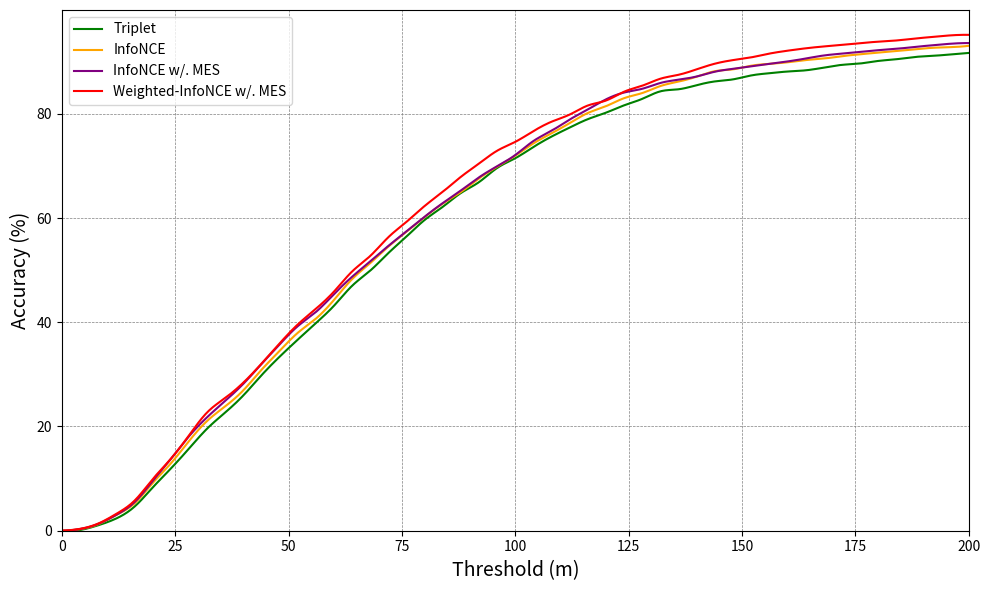

Reproduce this figure in Python. (Note: this script raises an exception after producing the figure.)
import numpy as np
import matplotlib.pyplot as plt
from scipy.interpolate import make_interp_spline


def plot_line_cross():
    # # D2S
    # # Semi-positive + Positive
    ## Cross-Area
    ### Triplet
    y_cross_triplet = [0., 0.7061446977205154, 2.911298315163528, 6.553518334985134, 9.452428146679882, 12.89643211100099, 16.253716551040633, 19.251734390485627, 22.670961347869177, 25.58225966303271, 28.902378592666008, 31.50396432111001, 33.88255698711596, 35.76560951437067, 37.35133795837463, 38.71407333994053, 39.79187314172448, 40.83250743310208, 41.83597621407334, 43.173934588701684, 44.214568880079284, 45.06937561942517, 46.04806739345887, 46.66749256689792, 47.5222993062438, 48.40188305252725, 49.05847373637265, 49.87611496531219, 50.594648166501486, 51.053022794846385, 51.64767096134787, 52.2794846382557, 52.83696729435084, 53.33250743310208, 53.865213082259665, 54.3607532210109, 54.75718533201189, 55.36422200198216, 55.89692765113974, 56.404856293359764, 56.76412289395441, 57.358771060455894, 57.74281466798811, 58.21357779980178, 58.684340931615466, 59.241823587710606, 59.74975222993062, 60.183349851337965, 60.72844400396432, 61.16204162537166, 61.48414271555996]
    ### InfoNCE
    y_cross_infonce = [0., 1.1769078295341924, 4.744796828543112, 10.183349851337958, 14.073339940535185, 19.003964321110008, 23.58771060455897, 27.291873141724484, 32.40832507433102, 36.36025768087215, 40.77056491575818, 44.15262636273538, 47.03914767096135, 49.554013875123886, 51.79633300297324, 53.45639246778989, 55.00495540138751, 56.1818632309217, 57.420713577799795, 58.597621407334, 59.58870168483648, 60.50545094152626, 61.42220019821606, 62.35133795837463, 63.39197224975223, 64.35827552031714, 65.25024777006938, 65.96878097125867, 66.72447968285431, 67.25718533201189, 67.78989098116948, 68.54558969276512, 69.00396432111002, 69.43756194251735, 69.75966303270566, 70.09415262636274, 70.45341922695738, 70.8994053518335, 71.20911793855302, 71.40733399405352, 71.65510406342915, 72.03914767096134, 72.37363726461842, 72.80723488602577, 73.20366699702676, 73.41427155599604, 73.82309217046581, 74.0832507433102, 74.38057482656095, 74.83894945490584, 75.11149653121902]
    ### InfoNCE w/. MES
    y_cross_infonce_wmes = [0., 1.3751238850346879, 5.636769078295342, 12.227452923686819, 17.517343904856293, 23.055004955401387, 28.456392467789893, 32.879088206144694, 38.08225966303271, 43.173934588701684, 48.030227948463825, 52.22993062438057, 55.50049554013875, 58.08969276511397, 60.406342913776015, 62.15312190287413, 63.40436075322101, 64.61843409316155, 65.74578790882062, 66.97224975222993, 67.81466798810703, 68.53320118929634, 69.41278493557978, 70.2552031714569, 71.14717542120911, 71.91526263627354, 72.52229930624381, 73.16650148662042, 73.81070366699703, 74.20713577799802, 74.51684836471755, 75.0, 75.4583746283449, 75.89197224975223, 76.22646184340933, 76.56095143706641, 76.9573835480674, 77.32903865213082, 77.61397423191279, 77.89890981169475, 78.15906838453914, 78.35728444003965, 78.5802775024777, 78.88999008919723, 79.15014866204163, 79.33597621407334, 79.52180376610507, 79.72001982160555, 79.91823587710604, 80.2775024777007, 80.4013875123885]
    ### weighted-InfoNCE w/. MES
    y_cross_winfonce_wmes = [0., 1.6105054509415264, 6.404856293359762, 13.181367690782952, 18.50842418235877, 24.690287413280476, 30.896927651139745, 35.678889990089196, 41.303270564915756, 46.56838453914767, 51.511397423191276, 55.68632309217046, 59.46481665014866, 62.40089197224975, 64.97770069375619, 67.13330029732408, 68.50842418235878, 69.64816650148661, 70.63924677898909, 71.91526263627354, 72.81962338949455, 73.42666005946482, 74.43012884043607, 75.12388503468782, 76.02824578790882, 76.90782953419227, 77.75024777006938, 78.36967294350843, 79.1625371655104, 79.78196233894946, 80.4633300297324, 81.02081268582755, 81.55351833498513, 81.88800792864221, 82.3587710604559, 82.79236868186322, 83.13924677898909, 83.3994053518335, 83.69672943508424, 83.87016848364718, 84.06838453914767, 84.21704658077304, 84.45242814667988, 84.68780971258671, 84.84886025768087, 84.94796828543112, 85.10901883052527, 85.31962338949455, 85.43111992071358, 85.65411298315163, 85.77799801783944]

    # S2D
    # Semi-positive + Positive
    ## Cross-Area
    ### Triplet
    # y_cross_triplet = [0., 0.5524861878453038, 4.23572744014733, 9.760589318600369, 18.96869244935543, 25.78268876611418, 34.06998158379374, 39.963167587476974, 44.935543278084715, 48.25046040515654, 52.117863720073665, 53.77532228360957, 55.06445672191529, 57.6427255985267, 60.40515653775322, 62.61510128913444, 64.27255985267035, 65.19337016574586, 66.66666666666666, 67.40331491712708, 67.58747697974218, 68.13996316758748, 68.87661141804789, 69.42909760589319, 69.9815837937385, 70.71823204419888, 71.27071823204419, 72.55985267034991, 73.11233885819522, 73.66482504604052, 74.21731123388582, 74.40147329650092, 74.76979742173113, 74.76979742173113, 74.95395948434623, 75.50644567219152, 75.87476979742172, 76.24309392265194, 76.24309392265194, 76.61141804788214, 76.97974217311234, 77.16390423572744, 77.90055248618785, 78.26887661141805, 78.26887661141805, 78.26887661141805, 78.63720073664825, 78.63720073664825, 78.82136279926335, 79.00552486187846, 79.00552486187846]
    # ### InfoNCE
    # y_cross_infonce = [0., 0.9208103130755065, 5.156537753222836, 13.627992633517497, 25.41436464088398, 34.43830570902394, 45.30386740331492, 51.01289134438306, 57.0902394106814, 61.141804788213626, 64.82504604051566, 67.58747697974218, 69.61325966850829, 72.37569060773481, 74.21731123388582, 76.97974217311234, 78.26887661141805, 79.74217311233886, 80.66298342541437, 81.95211786372008, 82.13627992633518, 83.05709023941068, 83.97790055248619, 84.34622467771639, 84.71454880294658, 84.8987108655617, 85.6353591160221, 86.1878453038674, 86.55616942909761, 87.10865561694291, 87.47697974217311, 87.66114180478822, 87.66114180478822, 88.02946593001842, 88.02946593001842, 88.02946593001842, 88.39779005524862, 88.39779005524862, 88.39779005524862, 88.39779005524862, 88.58195211786372, 88.76611418047882, 89.13443830570903, 89.68692449355433, 89.68692449355433, 89.68692449355433, 89.87108655616943, 89.87108655616943, 89.87108655616943, 90.05524861878453, 90.60773480662984]
    # ### InfoNCE w/. MES
    # y_cross_infonce_wmes = [0., 1.841620626151013, 6.998158379373849, 16.206261510128915, 27.255985267034994, 37.75322283609576, 48.43462246777164, 54.32780847145487, 57.826887661141804, 62.246777163904234, 65.74585635359117, 69.42909760589319, 70.90239410681399, 74.58563535911603, 77.71639042357275, 80.47882136279927, 82.68876611418048, 83.79373848987109, 84.5303867403315, 85.0828729281768, 85.451197053407, 85.6353591160221, 86.0036832412523, 87.47697974217311, 87.84530386740332, 88.58195211786372, 88.76611418047882, 88.95027624309392, 89.13443830570903, 89.13443830570903, 89.13443830570903, 89.13443830570903, 89.13443830570903, 89.31860036832413, 89.31860036832413, 89.68692449355433, 89.68692449355433, 89.87108655616943, 90.05524861878453, 90.23941068139963, 90.23941068139963, 90.42357274401473, 90.60773480662984, 90.79189686924494, 91.16022099447514, 91.16022099447514, 91.52854511970534, 91.52854511970534, 91.52854511970534, 91.52854511970534, 91.71270718232044]
    # ### weighted-InfoNCE w/. MES
    # y_cross_winfonce_wmes = [0., 2.0257826887661143, 9.023941068139964, 19.88950276243094, 33.88581952117864, 47.51381215469613, 61.51012891344383, 67.77163904235728, 71.08655616942909, 73.84898710865562, 77.71639042357275, 79.37384898710866, 80.84714548802947, 83.79373848987109, 85.451197053407, 87.66114180478822, 88.95027624309392, 89.68692449355433, 90.42357274401473, 90.42357274401473, 90.42357274401473, 90.42357274401473, 90.79189686924494, 90.97605893186004, 91.16022099447514, 91.16022099447514, 91.52854511970534, 91.52854511970534, 91.52854511970534, 91.52854511970534, 91.89686924493554, 92.08103130755065, 92.26519337016575, 92.26519337016575, 92.44935543278085, 92.44935543278085, 92.44935543278085, 92.44935543278085, 92.63351749539595, 92.63351749539595, 92.81767955801105, 92.81767955801105, 92.81767955801105, 93.18600368324125, 93.18600368324125, 93.18600368324125, 93.37016574585635, 93.37016574585635, 93.37016574585635, 93.55432780847146, 93.55432780847146]

    dis_threshold_cross_list = [10 * (i) for i in range(51)]
    dis_threshold_same_list = [10 * (i) for i in range(21)]

    plt.figure(figsize=(10, 6), dpi=300)

    y = np.array(y_cross_triplet)
    x = np.array(dis_threshold_cross_list)
    x_new = np.linspace(x.min(), x.max(), 500)
    spl = make_interp_spline(x, y, k=3)  
    y_smooth = spl(x_new)
    plt.plot(x_new, y_smooth, label='Triplet', color='green')

    y = np.array(y_cross_infonce)
    x = np.array(dis_threshold_cross_list)
    x_new = np.linspace(x.min(), x.max(), 500)
    spl = make_interp_spline(x, y, k=3)  
    y_smooth = spl(x_new)
    plt.plot(x_new, y_smooth, label='InfoNCE', color='orange')

    y = np.array(y_cross_infonce_wmes)
    x = np.array(dis_threshold_cross_list)
    x_new = np.linspace(x.min(), x.max(), 500)
    spl = make_interp_spline(x, y, k=3)  
    y_smooth = spl(x_new)
    plt.plot(x_new, y_smooth, label='InfoNCE w/. MES', color='purple')

    y = np.array(y_cross_winfonce_wmes)
    x = np.array(dis_threshold_cross_list)
    x_new = np.linspace(x.min(), x.max(), 500)
    spl = make_interp_spline(x, y, k=3)  
    y_smooth = spl(x_new)
    plt.plot(x_new, y_smooth, label='Weighted-InfoNCE w/. MES', color='red')

    plt.xlabel('Threshold (m)', fontsize=14)
    plt.ylabel('Accuracy (%)', fontsize=14)
    plt.legend(loc='upper left')
    plt.grid(True)
    plt.grid(color='gray', linestyle='--', linewidth=0.5)
    plt.xlim(0, 500)  # Set x-axis to start from 0
    plt.ylim(0, None)  # Set y-axis to start from 0

    # 调整边框
    # plt.gca().spines['top'].set_visible(False)
    # plt.gca().spines['right'].set_visible(False)

    # 显示图表
    plt.tight_layout()
    plt.savefig('/home/<user>/jyx/GTA-UAV-private/Game4Loc/images/plot_acc_threshold_cross_area_d2s.png', bbox_inches='tight')
    # print(y.tolist())


def plot_line_same():
    # # D2S
    # # Semi-positive + Positive
    # ## Same-Area
    ### Triplet
    y_same_triplet = [0., 0.1309328968903437, 1.0474631751227497, 2.3567921440261865, 4.615384615384616, 8.28150572831424, 11.914893617021278, 15.74468085106383, 19.574468085106382, 22.684124386252048, 25.957446808510635, 29.819967266775777, 33.387888707037646, 36.661211129296234, 39.83633387888707, 43.175122749590834, 47.00490998363339, 49.91816693944354, 53.28968903436988, 56.46481178396072, 59.63993453355155, 62.160392798690665, 64.81178396072012, 66.90671031096564, 69.62356792144027, 71.48936170212767, 73.64975450081833, 75.64648117839607, 77.38134206219313, 78.98527004909982, 80.2291325695581, 81.6366612111293, 82.88052373158756, 84.32078559738135, 84.71358428805237, 85.49918166939443, 86.21931260229132, 86.61211129296235, 87.36497545008183, 87.79050736497544, 88.1178396072013, 88.34697217675941, 88.8707037643208, 89.39443535188217, 89.65630114566284, 90.14729950900163, 90.47463175122749, 90.90016366612112, 91.12929623567922, 91.3911620294599, 91.68576104746317]
    ### InfoNCE
    y_same_infonce = [0., 0.2945990180032733, 1.2438625204582652, 3.011456628477905, 5.237315875613748, 9.132569558101473, 12.896890343698855, 17.18494271685761, 21.04746317512275, 23.862520458265138, 26.939443535188218, 30.867430441898524, 34.50081833060557, 37.97054009819967, 40.687397708674304, 44.288052373158756, 48.28150572831424, 51.35842880523731, 54.53355155482815, 57.38134206219313, 60.196399345335514, 62.782324058919805, 65.00818330605564, 67.62684124386253, 69.85270049099836, 71.98036006546646, 74.33715220949263, 76.2684124386252, 78.23240589198036, 80.16366612111293, 81.47299509001637, 83.0114566284779, 83.99345335515548, 85.3355155482815, 86.18657937806874, 87.13584288052373, 88.18330605564648, 88.54337152209493, 89.23076923076924, 89.59083469721769, 89.88543371522096, 90.31096563011457, 90.60556464811785, 91.06382978723404, 91.42389525368249, 91.75122749590835, 92.04582651391162, 92.37315875613747, 92.66775777414075, 92.7986906710311, 93.06055646481178]
    ### InfoNCE w/. MES
    y_same_infonce_wmes =  [0., 0.32733224222585927, 1.309328968903437, 3.044189852700491, 5.466448445171849, 9.525368248772505, 13.747954173486088, 18.101472995090017, 21.76759410801964, 24.90998363338789, 28.18330605564648, 31.98036006546645, 35.74468085106383, 39.247135842880525, 41.96399345335515, 45.40098199672668, 48.739770867430444, 51.685761047463174, 54.6644844517185, 57.446808510638306, 60.261865793780686, 62.88052373158756, 65.30278232405891, 67.82324058919804, 69.95090016366612, 72.11129296235679, 74.79541734860884, 76.759410801964, 78.91980360065467, 80.85106382978722, 82.7823240589198, 84.09165302782324, 84.81178396072013, 85.92471358428804, 86.54664484451719, 87.16857610474632, 88.08510638297872, 88.64157119476268, 89.13256955810147, 89.59083469721769, 90.04909983633388, 90.60556464811785, 91.19476268412438, 91.55482815057283, 91.8821603927987, 92.20949263502455, 92.47135842880525, 92.83142389525368, 93.15875613747954, 93.45335515548283, 93.58428805237315]
    ### weighted-InfoNCE w/. MES
    y_same_winfonce_wmes = [0., 0.36006546644844517, 1.3747954173486088, 3.240589198036006, 5.761047463175123, 9.88543371522095, 13.780687397708673, 18.265139116202946, 22.684124386252048, 25.466448445171853, 28.412438625204583, 32.04582651391162, 35.94108019639934, 39.57446808510638, 42.58592471358429, 45.89198036006547, 49.754500818330605, 52.73322422258593, 56.33387888707038, 59.27986906710311, 62.324058919803605, 65.04091653027824, 67.9214402618651, 70.4746317512275, 72.92962356792144, 74.63175122749591, 76.69394435351882, 78.49427168576105, 79.86906710310966, 81.60392798690671, 82.5531914893617, 84.25531914893617, 85.40098199672667, 86.7430441898527, 87.49590834697217, 88.54337152209493, 89.62356792144026, 90.31096563011457, 90.83469721767594, 91.55482815057283, 92.1112929623568, 92.56955810147299, 92.92962356792144, 93.22422258592471, 93.55155482815057, 93.84615384615384, 94.07528641571194, 94.43535188216039, 94.76268412438625, 95.05728314238952, 95.15548281505728]

    # S2D
    # Semi-positive + Positive
    ## Same-Area
    ### Triplet
    # y_same_triplet = [0., 1.7948717948717947, 8.461538461538462, 21.153846153846153, 38.205128205128204, 53.58974358974359, 70.64102564102565, 80.51282051282051, 86.7948717948718, 91.15384615384615, 92.56410256410257, 94.74358974358974, 96.15384615384616, 96.92307692307692, 97.3076923076923, 97.82051282051282, 98.46153846153847, 99.23076923076923, 99.35897435897436, 99.48717948717949, 99.74358974358975, 99.74358974358975, 99.74358974358975, 99.74358974358975, 100.0, 100.0, 100.0, 100.0, 100.0, 100.0, 100.0, 100.0, 100.0, 100.0, 100.0, 100.0, 100.0, 100.0, 100.0, 100.0, 100.0, 100.0, 100.0, 100.0, 100.0, 100.0, 100.0, 100.0, 100.0, 100.0, 100.0][:21]
    # ### InfoNCE
    # y_same_infonce = [0., 1.6666666666666667, 8.076923076923077, 20.76923076923077, 35.76923076923077, 52.56410256410257, 70.25641025641025, 80.12820512820514, 86.02564102564104, 90.76923076923077, 93.2051282051282, 95.25641025641025, 96.02564102564102, 96.66666666666667, 97.17948717948718, 97.6923076923077, 98.2051282051282, 99.1025641025641, 99.23076923076923, 99.23076923076923, 99.48717948717949, 99.61538461538461, 99.61538461538461, 99.61538461538461, 99.61538461538461, 99.61538461538461, 99.87179487179488, 99.87179487179488, 99.87179487179488, 99.87179487179488, 99.87179487179488, 99.87179487179488, 99.87179487179488, 99.87179487179488, 99.87179487179488, 99.87179487179488, 99.87179487179488, 99.87179487179488, 99.87179487179488, 99.87179487179488, 99.87179487179488, 99.87179487179488, 99.87179487179488, 99.87179487179488, 99.87179487179488, 99.87179487179488, 99.87179487179488, 99.87179487179488, 99.87179487179488, 99.87179487179488, 99.87179487179488][0:21]
    # ### InfoNCE w/. MES
    # y_same_infonce_wmes =  [0., 1.6666666666666667, 7.948717948717948, 21.28205128205128, 36.794871794871796, 54.61538461538461, 71.66666666666667, 79.87179487179488, 85.76923076923076, 89.23076923076924, 91.66666666666666, 94.35897435897435, 94.74358974358974, 95.38461538461539, 96.28205128205128, 96.92307692307692, 97.94871794871794, 98.97435897435898, 99.1025641025641, 99.23076923076923, 99.35897435897436, 99.35897435897436, 99.61538461538461, 99.74358974358975, 99.87179487179488, 100.0, 100.0, 100.0, 100.0, 100.0, 100.0, 100.0, 100.0, 100.0, 100.0, 100.0, 100.0, 100.0, 100.0, 100.0, 100.0, 100.0, 100.0, 100.0, 100.0, 100.0, 100.0, 100.0, 100.0, 100.0, 100.0][:21]
    # ### weighted-InfoNCE w/. MES
    # y_same_winfonce_wmes = [0., 1.6666666666666667, 8.461538461538462, 22.435897435897438, 38.71794871794872, 55.64102564102564, 73.33333333333333, 82.17948717948718, 88.97435897435896, 92.82051282051282, 94.48717948717949, 95.8974358974359, 96.66666666666667, 97.17948717948718, 97.82051282051282, 98.2051282051282, 98.84615384615385, 99.61538461538461, 99.74358974358975, 99.74358974358975, 99.87179487179488, 99.87179487179488, 100.0, 100.0, 100.0, 100.0, 100.0, 100.0, 100.0, 100.0, 100.0, 100.0, 100.0, 100.0, 100.0, 100.0, 100.0, 100.0, 100.0, 100.0, 100.0, 100.0, 100.0, 100.0, 100.0, 100.0, 100.0, 100.0, 100.0, 100.0, 100.0][:21]

    dis_threshold_cross_list = [10 * (i) for i in range(51)]
    dis_threshold_same_list = [4 * (i) for i in range(51)]

    plt.figure(figsize=(10, 6), dpi=300)

    y = np.array(y_same_triplet)
    x = np.array(dis_threshold_same_list)
    x_new = np.linspace(x.min(), x.max(), 500)
    spl = make_interp_spline(x, y, k=3)  
    y_smooth = spl(x_new)
    plt.plot(x_new, y_smooth, label='Triplet', color='green')

    y = np.array(y_same_infonce)
    x = np.array(dis_threshold_same_list)
    x_new = np.linspace(x.min(), x.max(), 500)
    spl = make_interp_spline(x, y, k=3)  
    y_smooth = spl(x_new)
    plt.plot(x_new, y_smooth, label='InfoNCE', color='orange')

    y = np.array(y_same_infonce_wmes)
    x = np.array(dis_threshold_same_list)
    x_new = np.linspace(x.min(), x.max(), 500)
    spl = make_interp_spline(x, y, k=3)  
    y_smooth = spl(x_new)
    plt.plot(x_new, y_smooth, label='InfoNCE w/. MES', color='purple')

    y = np.array(y_same_winfonce_wmes)
    x = np.array(dis_threshold_same_list)
    x_new = np.linspace(x.min(), x.max(), 500)
    spl = make_interp_spline(x, y, k=3)  
    y_smooth = spl(x_new)
    plt.plot(x_new, y_smooth, label='Weighted-InfoNCE w/. MES', color='red')

    plt.xlabel('Threshold (m)', fontsize=14)
    plt.ylabel('Accuracy (%)', fontsize=14)
    plt.legend(loc='upper left')
    plt.grid(True)
    plt.grid(color='gray', linestyle='--', linewidth=0.5)
    plt.xlim(0, 200)  # Set x-axis to start from 0
    plt.ylim(0, None)  # Set y-axis to start from 0

    # 调整边框
    # plt.gca().spines['top'].set_visible(False)
    # plt.gca().spines['right'].set_visible(False)

    # 显示图表
    plt.tight_layout()
    plt.savefig('/home/<user>/jyx/GTA-UAV-private/Game4Loc/images/plot_acc_threshold_same_area_d2s.png', bbox_inches='tight')
    # print(y.tolist())


if __name__ == '__main__':
    plot_line_same()
    # plot_line_cross()